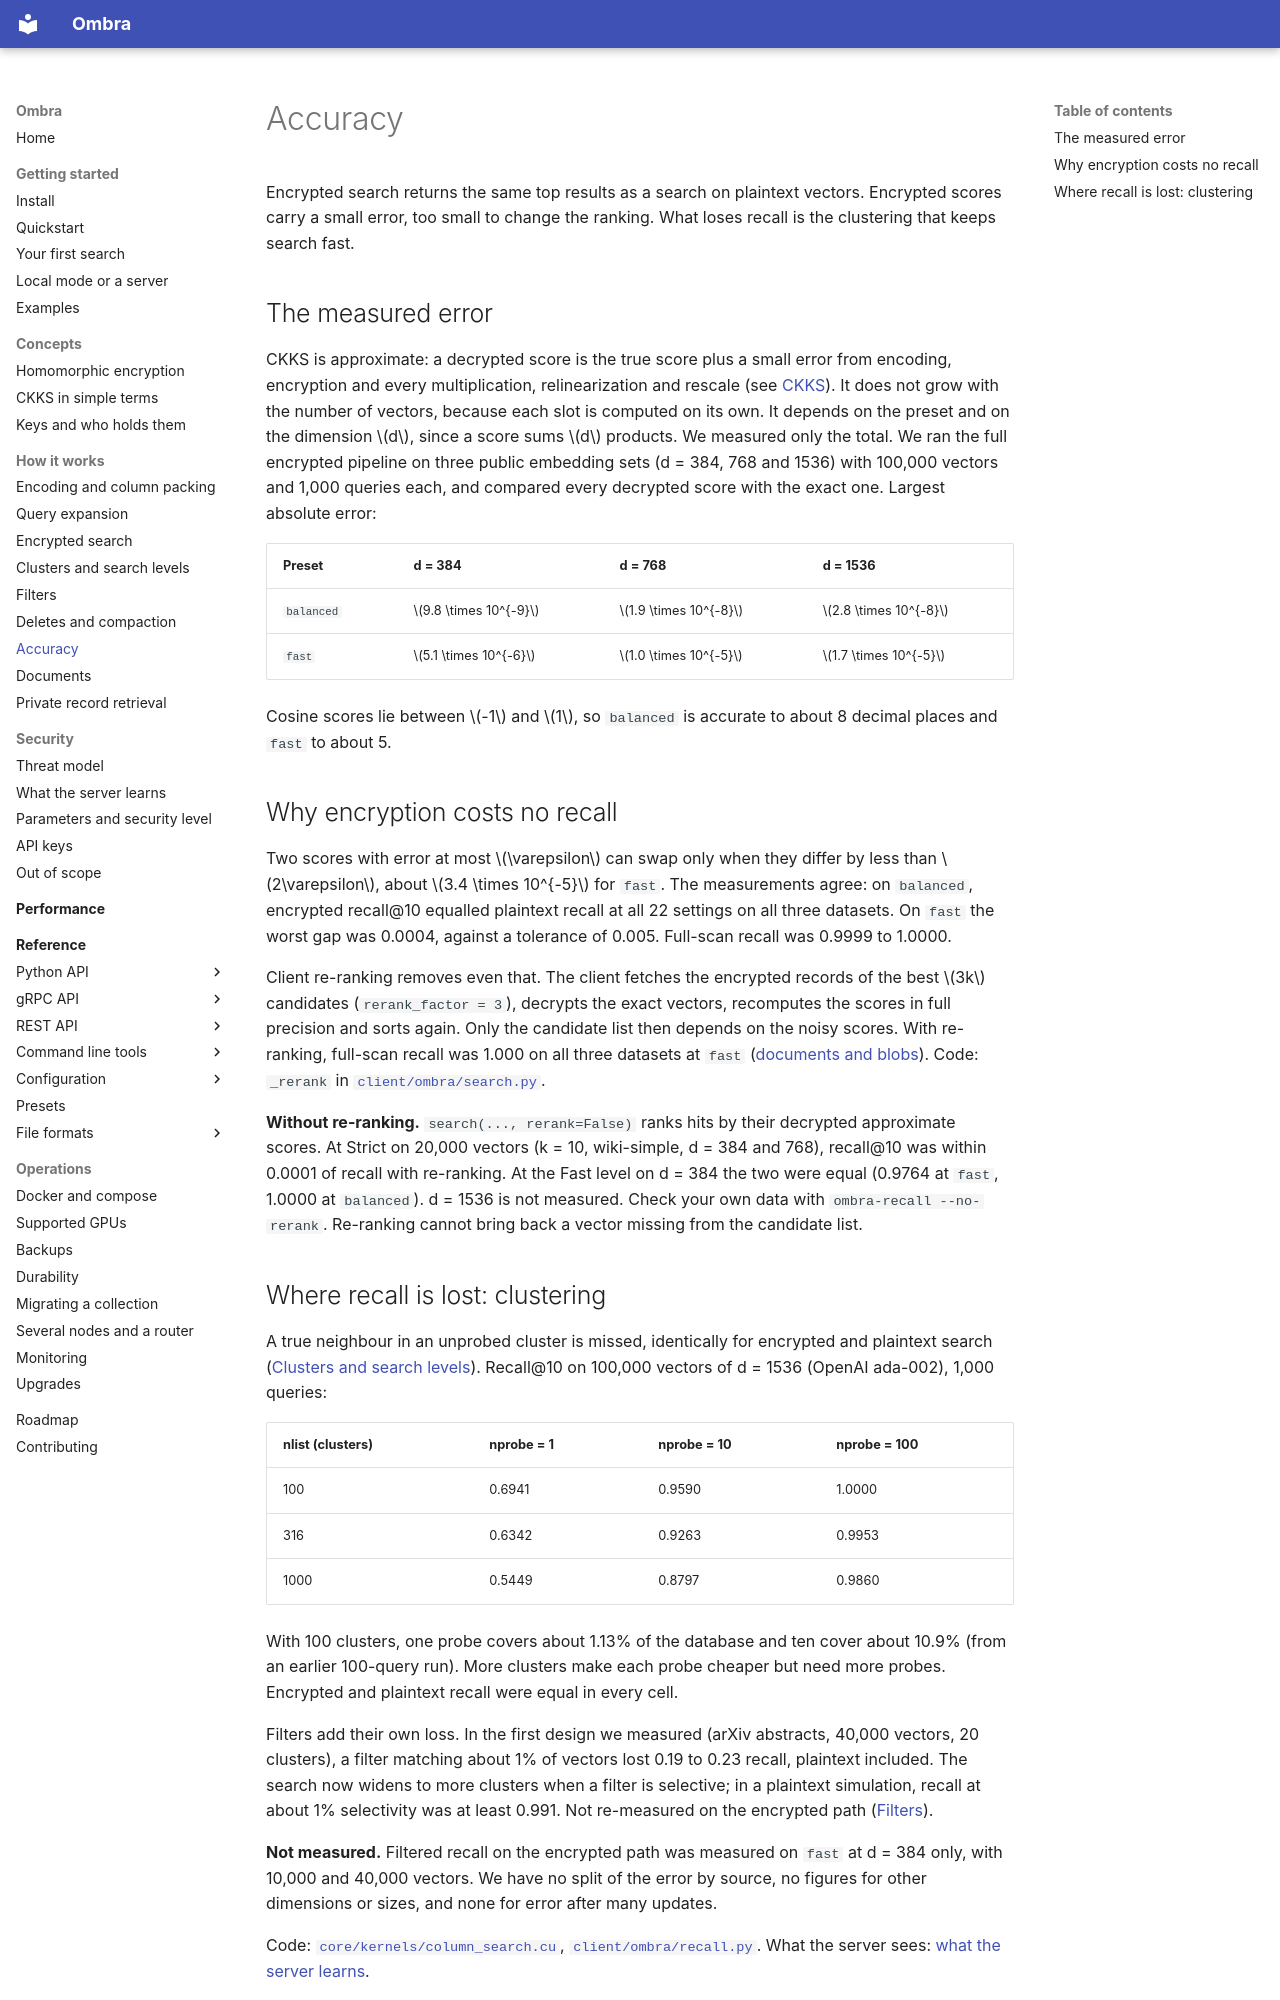

repository: erailabs/ombra · page: how-it-works/accuracy/index.html · generator: mkdocs

# Accuracy

Encrypted search returns the same top results as a search on plaintext vectors. Encrypted scores carry a small error, too small to change the ranking. What loses recall is the clustering that keeps search fast.

## The measured error

CKKS is approximate: a decrypted score is the true score plus a small error from encoding, encryption and every multiplication, relinearization and rescale (see [CKKS](../concepts/ckks.md)). It does not grow with the number of vectors, because each slot is computed on its own. It depends on the preset and on the dimension $d$, since a score sums $d$ products. We measured only the total. We ran the full encrypted pipeline on three public embedding sets (d = 384, 768 and 1536) with 100,000 vectors and 1,000 queries each, and compared every decrypted score with the exact one. Largest absolute error:

| Preset | d = 384 | d = 768 | d = 1536 |
| --- | --- | --- | --- |
| `balanced` | $9.8 \times 10^{-9}$ | $1.9 \times 10^{-8}$ | $2.8 \times 10^{-8}$ |
| `fast` | $5.1 \times 10^{-6}$ | $1.0 \times 10^{-5}$ | $1.7 \times 10^{-5}$ |

Cosine scores lie between $-1$ and $1$, so `balanced` is accurate to about 8 decimal places and `fast` to about 5.

## Why encryption costs no recall

Two scores with error at most $\varepsilon$ can swap only when they differ by less than $2\varepsilon$, about $3.4 \times 10^{-5}$ for `fast`. The measurements agree: on `balanced`, encrypted recall@10 equalled plaintext recall at all 22 settings on all three datasets. On `fast` the worst gap was 0.0004, against a tolerance of 0.005. Full-scan recall was 0.9999 to 1.0000.

Client re-ranking removes even that. The client fetches the encrypted records of the best $3k$ candidates (`rerank_factor = 3`), decrypts the exact vectors, recomputes the scores in full precision and sorts again. Only the candidate list then depends on the noisy scores. With re-ranking, full-scan recall was 1.000 on all three datasets at `fast` ([documents and blobs](documents.md)). Code: `_rerank` in [`client/ombra/search.py`](https://github.com/erailabs/ombra/blob/main/client/ombra/search.py).

**Without re-ranking.** `search(..., rerank=False)` ranks hits by their decrypted approximate scores. At Strict on 20,000 vectors (k = 10, wiki-simple, d = 384 and 768), recall@10 was within 0.0001 of recall with re-ranking. At the Fast level on d = 384 the two were equal (0.9764 at `fast`, 1.0000 at `balanced`). d = 1536 is not measured. Check your own data with `ombra-recall --no-rerank`. Re-ranking cannot bring back a vector missing from the candidate list.
